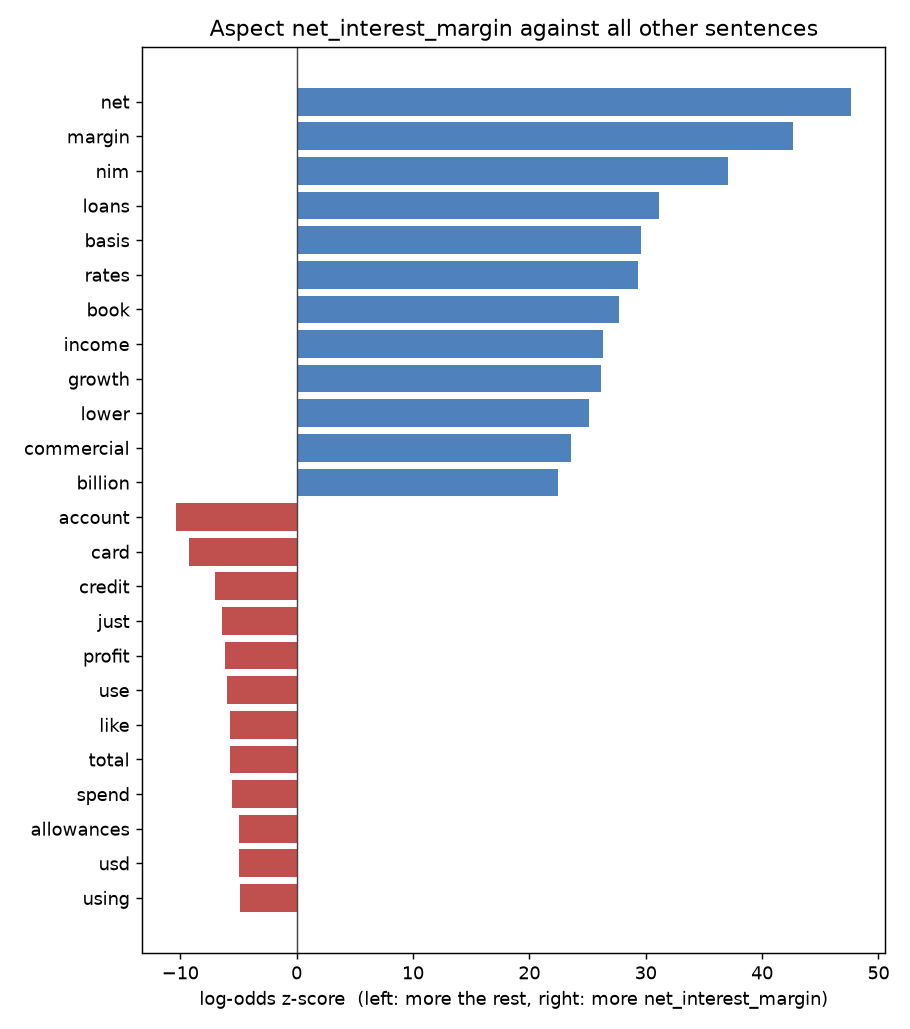

The data file committed next to this chart (first rows):
word, z, count_a, count_b
net, 47.68, 729, 2670
margin, 42.62, 337, 242
nim, 37.09, 256, 181
loans, 31.1, 312, 1116
basis, 29.64, 221, 538
rates, 29.32, 270, 930
book, 27.69, 202, 532
income, 26.36, 527, 4167
growth, 26.16, 321, 1724
lower, 25.1, 221, 871
commercial, 23.61, 163, 504
billion, 22.43, 328, 2309
rate, 21.63, 213, 1105
points, 21.41, 163, 650
offset, 19.64, 113, 349
sheet, 19.39, 91, 203
decline, 19.31, 90, 200
balance, 18.45, 130, 561
loan, 17.85, 163, 937
deposits, 17.69, 127, 585
non-trade, 17.27, 56, 38
impact, 16.92, 92, 322
sensitivity, 16.82, 53, 38
average, 16.7, 89, 309
repricing, 16.42, 53, 65
constant-currency, 16.38, 57, 93
grew, 15.93, 102, 464
hedging, 15.55, 50, 75
deposit, 15.02, 119, 701
nii, 14.86, 53, 116
terms, 14.62, 70, 251
declined, 13.77, 63, 230
fell, 13.43, 58, 203
casa, 13.1, 58, 216
quarter, 12.93, 157, 1392
volume, 12.65, 30, 23
fixed-rate, 12.59, 31, 37
yields, 12.59, 32, 44
rose, 12.18, 116, 916
expansion, 12.01, 36, 85
increase, 12, 80, 491
mitigated, 11.73, 26, 16
moderated, 11.62, 30, 55
led, 11.55, 63, 335
pricing, 11.54, 28, 44
hibor, 11.51, 25, 23
sora, 11.37, 33, 81
trade, 11.26, 69, 416
corporate, 11.21, 67, 397
higher, 11.16, 155, 1601
half, 11.06, 81, 569
assets, 10.98, 116, 1041
point, 10.39, 47, 231
basis-point, 10.27, 23, 7
proactive, 9.918, 22, 41
previous, 9.77, 75, 593
benchmark, 9.652, 19, 27
compression, 9.462, 17, 10
expanded, 9.378, 22, 52
driven, 9.061, 53, 365
... 6,249 more rows
